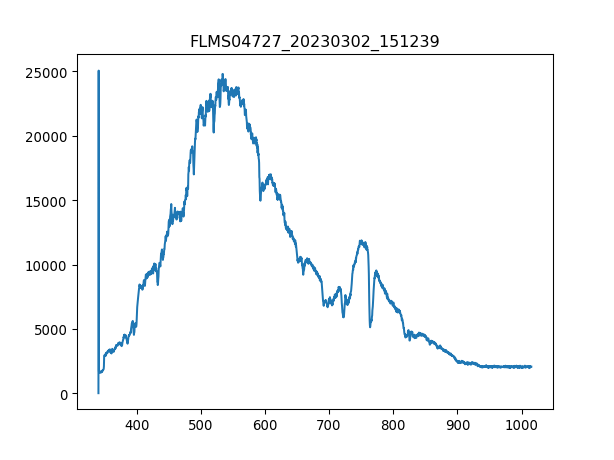

Source data for this figure (header and first rows):
3.403020900000000211e+02, 1.638374999999999915e+01
3.406731879873454432e+02, 2.506245642857142957e+04
3.410442561190431547e+02, 1.701569464285714275e+03
3.414152943795855890e+02, 1.659439821428571349e+03
3.417863027534650087e+02, 1.645396607142857192e+03
3.421572812251738469e+02, 1.607948035714285652e+03
3.425282297792044233e+02, 1.626672321428571422e+03
3.428991484000489436e+02, 1.657099285714285770e+03
3.432700370722000116e+02, 1.652418214285714384e+03
3.436408957801497763e+02, 1.570499464285714339e+03
3.440117245083906141e+02, 1.668801964285714348e+03
3.443825232414149013e+02, 1.720293750000000045e+03
3.447532919637149575e+02, 1.624331785714285616e+03
3.451240306597831591e+02, 1.682845178571428505e+03
3.454947393141118823e+02, 1.682845178571428505e+03
3.458654179111932763e+02, 1.764763928571428551e+03
3.462360664355199447e+02, 1.739018035714285816e+03
3.466066848715840365e+02, 1.776466607142857129e+03
3.469772732038780418e+02, 1.753061249999999973e+03
3.473478314168941665e+02, 1.767104464285714357e+03
3.477183594951248438e+02, 1.767104464285714357e+03
3.480888574230623931e+02, 1.776466607142857129e+03
3.484593251851991340e+02, 1.818596250000000055e+03
3.488297627660274429e+02, 1.961368928571428569e+03
3.492001701500396962e+02, 2.024563392857142844e+03
3.495705473217281565e+02, 2.108822678571428696e+03
3.499408942655852570e+02, 2.001158035714285688e+03
3.503112109661031468e+02, 2.106482142857142662e+03
3.506814974077744296e+02, 2.080736249999999927e+03
3.510517535750913680e+02, 2.115844285714285888e+03
3.514219794525462248e+02, 2.111163214285714275e+03
3.517921750246313763e+02, 2.122865892857143081e+03
3.521623402758392558e+02, 2.139249642857143044e+03
3.525324751906620122e+02, 2.232871071428571213e+03
3.529025797535921924e+02, 2.148611785714285816e+03
3.532726539491219455e+02, 2.146271249999999782e+03
3.536426977617438752e+02, 2.141590178571428623e+03
3.540127111759500735e+02, 2.160314464285714166e+03
3.543826941762330307e+02, 2.141590178571428623e+03
3.547526467470850093e+02, 2.188400892857142935e+03
3.551225688729983858e+02, 2.265638571428571595e+03
3.554924605384655933e+02, 2.104141607142857083e+03
3.558623217279787809e+02, 2.179038750000000164e+03
3.562321524260304386e+02, 2.211806250000000091e+03
3.566019526171129428e+02, 2.267979107142857174e+03
3.569717222857184993e+02, 2.232871071428571213e+03
3.573414614163394276e+02, 2.221168392857142862e+03
3.577111699934682747e+02, 2.272660178571428787e+03
3.580808480015972464e+02, 2.204784642857142899e+03
3.584504954252187190e+02, 2.176698214285714130e+03
3.588201122488250689e+02, 2.207125178571428478e+03
3.591896984569085021e+02, 2.237552142857142826e+03
3.595592540339615653e+02, 2.249254821428571631e+03
3.599287789644763507e+02, 2.193081964285714093e+03
3.602982732329454620e+02, 2.239892678571428405e+03
3.606677368238611052e+02, 2.188400892857142935e+03
3.610371697217156566e+02, 2.167336071428571358e+03
3.614065719110013788e+02, 2.172017142857142971e+03
3.617759433762107619e+02, 2.176698214285714130e+03
3.621452841018360118e+02, 2.242233214285714439e+03
3.625145940723696185e+02, 2.118184821428571468e+03
... 1,987 more rows
